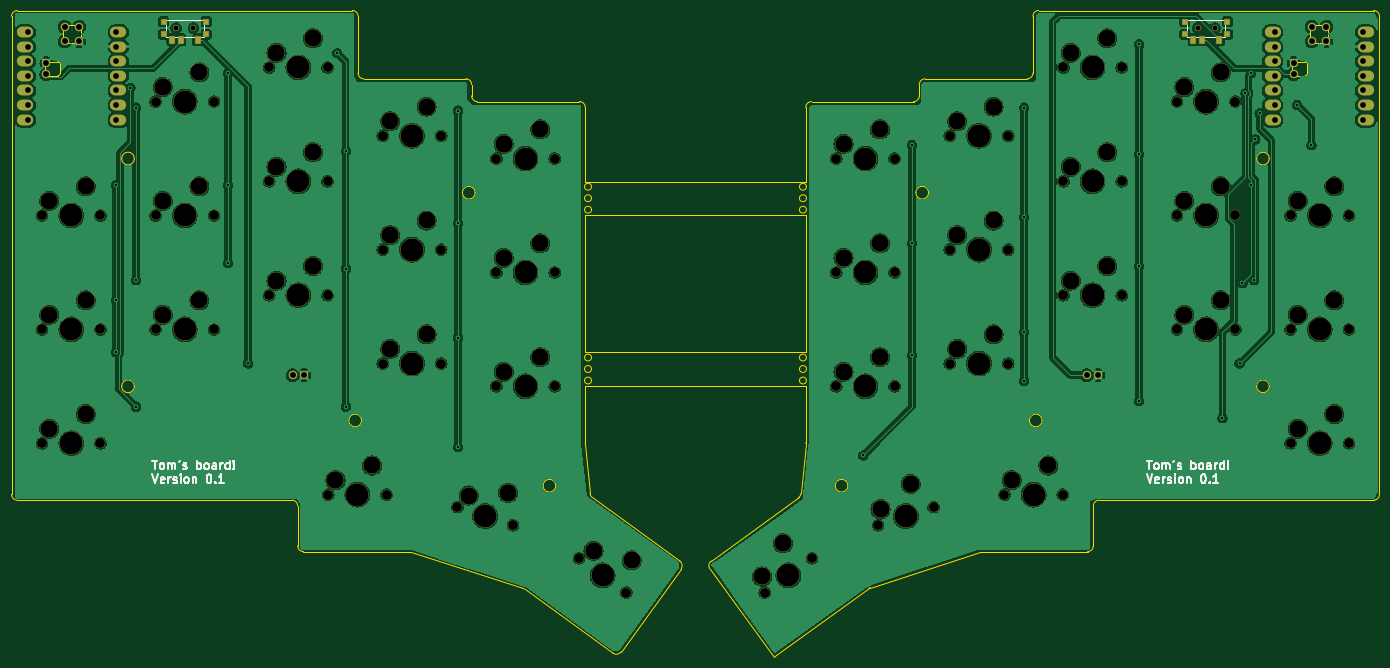
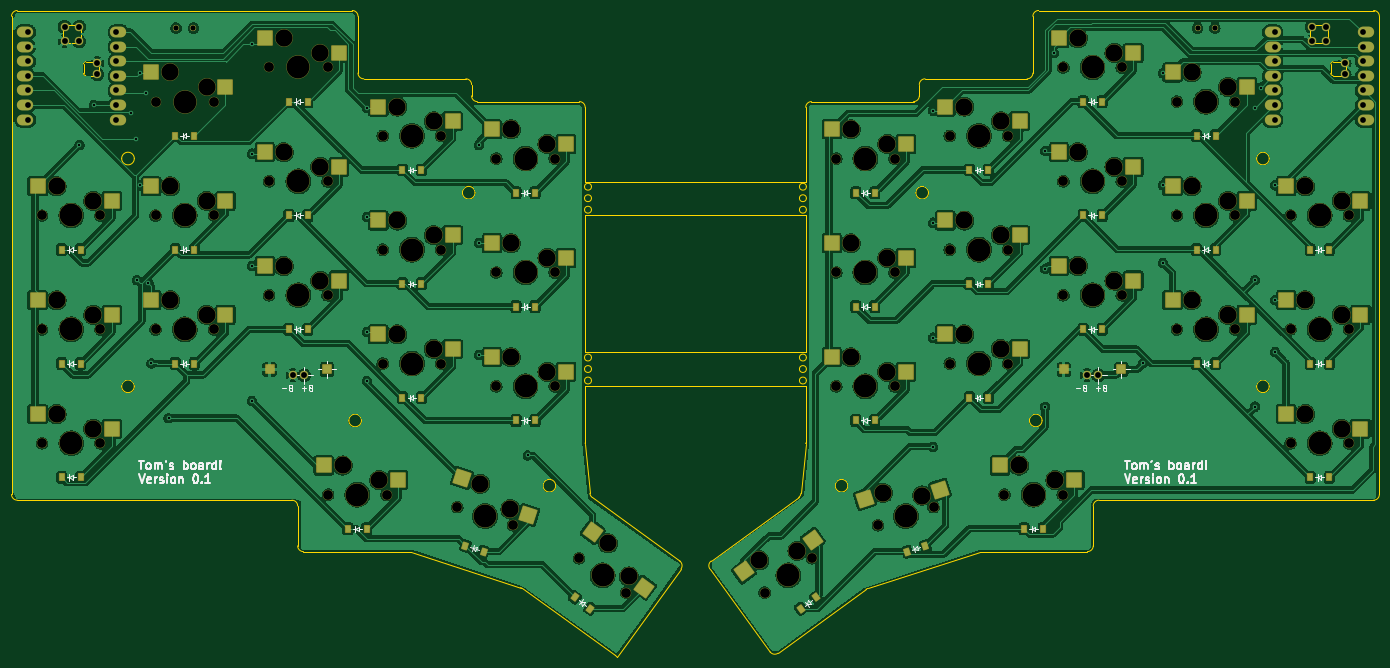
Circuit board: 11 layer files. Board 238.0 x 112.4 mm.
- bottom_copper: main routed-B_Cu.gbl (569047 bytes)
- bottom_mask: main routed-B_Mask.gbs (14257 bytes)
- paste: main routed-B_Paste.gbp (6269 bytes)
- bottom_silk: main routed-B_Silkscreen.gbo (52954 bytes)
- outline: main routed-Edge_Cuts.gm1 (10094 bytes)
- top_copper: main routed-F_Cu.gtl (467142 bytes)
- top_mask: main routed-F_Mask.gts (8921 bytes)
- paste: main routed-F_Paste.gtp (909 bytes)
- top_silk: main routed-F_Silkscreen.gto (30913 bytes)
- drill: main routed-NPTH.drl (3495 bytes)
- drill: main routed-PTH.drl (1678 bytes)

=== bottom_copper: main routed-B_Cu.gbl (569047 bytes, source omitted) ===
=== bottom_mask: main routed-B_Mask.gbs (14257 bytes, source omitted) ===
=== paste: main routed-B_Paste.gbp (6269 bytes, source omitted) ===
=== bottom_silk: main routed-B_Silkscreen.gbo (52954 bytes, source omitted) ===
=== outline: main routed-Edge_Cuts.gm1 (10094 bytes, source omitted) ===
=== top_copper: main routed-F_Cu.gtl (467142 bytes, source omitted) ===
=== top_mask: main routed-F_Mask.gts (8921 bytes, source omitted) ===
=== paste: main routed-F_Paste.gtp ===
%TF.GenerationSoftware,KiCad,Pcbnew,8.0.1*%
%TF.CreationDate,2024-04-22T06:21:47+12:00*%
%TF.ProjectId,main routed,6d61696e-2072-46f7-9574-65642e6b6963,v1.0.0*%
%TF.SameCoordinates,Original*%
%TF.FileFunction,Paste,Top*%
%TF.FilePolarity,Positive*%
%FSLAX46Y46*%
G04 Gerber Fmt 4.6, Leading zero omitted, Abs format (unit mm)*
G04 Created by KiCad (PCBNEW 8.0.1) date 2024-04-22 06:21:47*
%MOMM*%
%LPD*%
G01*
G04 APERTURE LIST*
%ADD10R,0.900000X0.900000*%
%ADD11R,0.900000X1.250000*%
G04 APERTURE END LIST*
D10*
%TO.C,T1*%
X54792257Y-35520000D03*
X54792257Y-37720000D03*
X62192257Y-35520000D03*
X62192257Y-37720000D03*
D11*
X60742257Y-38695000D03*
X57742257Y-38695000D03*
X56242257Y-38695000D03*
%TD*%
D10*
%TO.C,T2*%
X232480000Y-35520000D03*
X232480000Y-37720000D03*
X239880000Y-35520000D03*
X239880000Y-37720000D03*
D11*
X238430000Y-38695000D03*
X235430000Y-38695000D03*
X233930000Y-38695000D03*
%TD*%
M02*

=== top_silk: main routed-F_Silkscreen.gto (30913 bytes, source omitted) ===
=== drill: main routed-NPTH.drl ===
M48
; DRILL file {KiCad 8.0.1} date 2024-04-22T06:22:47+1200
; FORMAT={-:-/ absolute / metric / decimal}
; #@! TF.CreationDate,2024-04-22T06:22:47+12:00
; #@! TF.GenerationSoftware,Kicad,Pcbnew,8.0.1
; #@! TF.FileFunction,NonPlated,1,2,NPTH
FMAT,2
METRIC
; #@! TA.AperFunction,NonPlated,NPTH,ComponentDrill
T1C0.900
; #@! TA.AperFunction,NonPlated,NPTH,ComponentDrill
T2C1.702
; #@! TA.AperFunction,NonPlated,NPTH,ComponentDrill
T3C3.000
; #@! TA.AperFunction,NonPlated,NPTH,ComponentDrill
T4C3.988
%
G90
G05
T1
X56.992Y-36.62
X59.992Y-36.62
X234.68Y-36.62
X237.68Y-36.62
T2
X33.652Y-69.256
X33.652Y-89.068
X33.652Y-108.88
X43.812Y-69.256
X43.812Y-89.068
X43.812Y-108.88
X53.412Y-49.444
X53.412Y-69.256
X53.412Y-89.068
X63.572Y-49.444
X63.572Y-69.256
X63.572Y-89.068
X73.172Y-43.5
X73.172Y-63.312
X73.172Y-83.124
X83.332Y-43.5
X83.332Y-63.312
X83.332Y-83.124
X83.432Y-117.823
X92.932Y-55.387
X92.932Y-75.199
X92.932Y-95.011
X93.592Y-117.823
X103.092Y-55.387
X103.092Y-75.199
X103.092Y-95.011
X105.904Y-119.998
X112.692Y-59.35
X112.692Y-79.162
X112.692Y-98.974
X115.567Y-123.138
X122.852Y-59.35
X122.852Y-79.162
X122.852Y-98.974
X127.076Y-128.882
X135.296Y-134.854
X159.376Y-134.854
X167.596Y-128.882
X171.82Y-59.35
X171.82Y-79.162
X171.82Y-98.974
X179.105Y-123.138
X181.98Y-59.35
X181.98Y-79.162
X181.98Y-98.974
X188.768Y-119.998
X191.58Y-55.387
X191.58Y-75.199
X191.58Y-95.011
X201.08Y-117.823
X201.74Y-55.387
X201.74Y-75.199
X201.74Y-95.011
X211.24Y-117.823
X211.34Y-43.5
X211.34Y-63.312
X211.34Y-83.124
X221.5Y-43.5
X221.5Y-63.312
X221.5Y-83.124
X231.1Y-49.444
X231.1Y-69.256
X231.1Y-89.068
X241.26Y-49.444
X241.26Y-69.256
X241.26Y-89.068
X250.86Y-69.256
X250.86Y-89.068
X250.86Y-108.88
X261.02Y-69.256
X261.02Y-89.068
X261.02Y-108.88
T3
X34.922Y-66.716
X34.922Y-86.528
X34.922Y-106.34
X41.272Y-64.176
X41.272Y-83.988
X41.272Y-103.8
X54.682Y-46.904
X54.682Y-66.716
X54.682Y-86.528
X61.032Y-44.364
X61.032Y-64.176
X61.032Y-83.988
X74.442Y-40.96
X74.442Y-60.772
X74.442Y-80.584
X80.792Y-38.42
X80.792Y-58.232
X80.792Y-78.044
X84.702Y-115.283
X91.052Y-112.743
X94.202Y-52.847
X94.202Y-72.659
X94.202Y-92.471
X100.552Y-50.307
X100.552Y-70.119
X100.552Y-89.931
X107.897Y-117.975
X113.962Y-56.81
X113.962Y-76.622
X113.962Y-96.434
X114.721Y-117.521
X120.312Y-54.27
X120.312Y-74.082
X120.312Y-93.894
X129.597Y-127.573
X136.227Y-129.251
X158.911Y-132.052
X162.555Y-126.265
X173.09Y-56.81
X173.09Y-76.622
X173.09Y-96.434
X179.44Y-54.27
X179.44Y-74.082
X179.44Y-93.894
X179.528Y-120.329
X184.782Y-115.951
X192.85Y-52.847
X192.85Y-72.659
X192.85Y-92.471
X199.2Y-50.307
X199.2Y-70.119
X199.2Y-89.931
X202.35Y-115.283
X208.7Y-112.743
X212.61Y-40.96
X212.61Y-60.772
X212.61Y-80.584
X218.96Y-38.42
X218.96Y-58.232
X218.96Y-78.044
X232.37Y-46.904
X232.37Y-66.716
X232.37Y-86.528
X238.72Y-44.364
X238.72Y-64.176
X238.72Y-83.988
X252.13Y-66.716
X252.13Y-86.528
X252.13Y-106.34
X258.48Y-64.176
X258.48Y-83.988
X258.48Y-103.8
T4
X38.732Y-69.256
X38.732Y-89.068
X38.732Y-108.88
X58.492Y-49.444
X58.492Y-69.256
X58.492Y-89.068
X78.252Y-43.5
X78.252Y-63.312
X78.252Y-83.124
X88.512Y-117.823
X98.012Y-55.387
X98.012Y-75.199
X98.012Y-95.011
X110.736Y-121.568
X117.772Y-59.35
X117.772Y-79.162
X117.772Y-98.974
X131.186Y-131.868
X163.486Y-131.868
X176.9Y-59.35
X176.9Y-79.162
X176.9Y-98.974
X183.937Y-121.568
X196.66Y-55.387
X196.66Y-75.199
X196.66Y-95.011
X206.16Y-117.823
X216.42Y-43.5
X216.42Y-63.312
X216.42Y-83.124
X236.18Y-49.444
X236.18Y-69.256
X236.18Y-89.068
X255.94Y-69.256
X255.94Y-89.068
X255.94Y-108.88
M30

=== drill: main routed-PTH.drl ===
M48
; DRILL file {KiCad 8.0.1} date 2024-04-22T06:22:47+1200
; FORMAT={-:-/ absolute / metric / decimal}
; #@! TF.CreationDate,2024-04-22T06:22:47+12:00
; #@! TF.GenerationSoftware,Kicad,Pcbnew,8.0.1
; #@! TF.FileFunction,Plated,1,2,PTH
FMAT,2
METRIC
; #@! TA.AperFunction,Plated,PTH,ViaDrill
T1C0.400
; #@! TA.AperFunction,Plated,PTH,ComponentDrill
T2C1.000
; #@! TA.AperFunction,Plated,PTH,ComponentDrill
T3C1.016
%
G90
G05
T1
X46.5Y-64.0
X46.5Y-84.0
X46.5Y-93.0
X49.0Y-47.0
X50.0Y-50.5
X50.0Y-80.5
X50.0Y-102.5
X66.0Y-44.5
X66.0Y-64.0
X66.0Y-77.5
X69.5Y-95.0
X85.0Y-41.0
X86.5Y-58.0
X86.5Y-78.5
X86.5Y-102.5
X106.0Y-51.0
X106.0Y-70.5
X106.0Y-90.5
X106.0Y-109.5
X176.5Y-111.0
X185.0Y-57.0
X185.0Y-74.0
X185.0Y-93.5
X204.5Y-50.5
X204.5Y-69.5
X204.5Y-89.5
X204.5Y-98.0
X224.5Y-39.5
X224.5Y-58.5
X224.5Y-78.0
X224.5Y-101.5
X239.0Y-104.5
X242.0Y-95.0
X242.5Y-81.0
X243.0Y-48.0
X244.0Y-44.5
X244.0Y-64.0
X244.5Y-80.5
X244.725Y-56.0
X245.5Y-51.5
X252.0Y-50.0
X254.5Y-57.0
T2
X31.222Y-37.349
X31.222Y-39.889
X31.222Y-42.429
X31.222Y-44.969
X31.222Y-47.509
X31.222Y-50.049
X31.222Y-52.589
X46.462Y-37.349
X46.462Y-39.889
X46.462Y-42.429
X46.462Y-44.969
X46.462Y-47.509
X46.462Y-50.049
X46.462Y-52.589
X248.21Y-37.349
X248.21Y-39.889
X248.21Y-42.429
X248.21Y-44.969
X248.21Y-47.509
X248.21Y-50.049
X248.21Y-52.589
X263.45Y-37.349
X263.45Y-39.889
X263.45Y-42.429
X263.45Y-44.969
X263.45Y-47.509
X263.45Y-50.049
X263.45Y-52.589
T3
X34.397Y-42.747
X34.397Y-44.652
X37.572Y-36.397
X37.572Y-38.937
X40.112Y-36.397
X40.112Y-38.937
X77.252Y-97.03
X79.252Y-97.03
X215.42Y-97.03
X217.42Y-97.03
X251.385Y-42.747
X251.385Y-44.652
X254.56Y-36.397
X254.56Y-38.937
X257.1Y-36.397
X257.1Y-38.937
M30

